The GitHub repository Xrwh/PDNet contains a labelled image folder "ReadText10second" with 2 categories: healthy control image, PD image. Examples follow, each with its label.

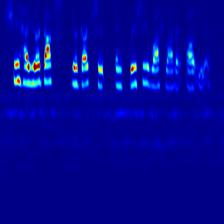
Label: PD image

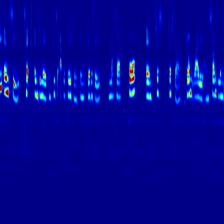
Label: healthy control image

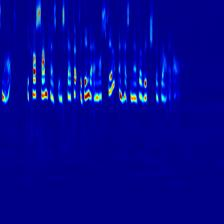
Label: healthy control image

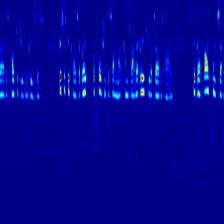
Label: healthy control image

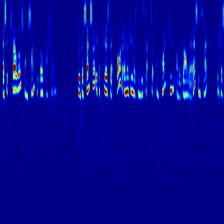
Label: healthy control image

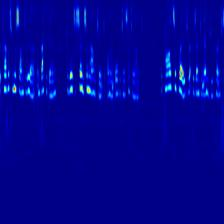
Label: PD image
